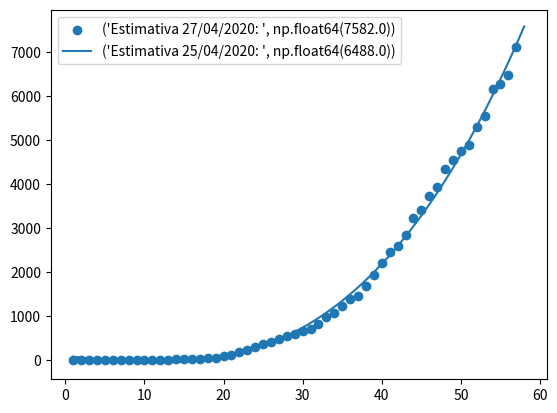

This figure's Python source:
# Bibliotecas
import numpy
import matplotlib.pyplot as plt

# Entrada de Dados - Eixo X - Dias em que houveram as apurações
dias_apurados = [1,2,3,4,5,6,7,8,9,10,11,12,13,14,15,16,17,18,19,20,21,22,23,24,25,26,27,28,29,30,31, # 01/março/2020 a 31/março/2020
                 32,33,34,35,36,37,38,39,40,41,42,43,44,45,46,47,48,49,50,51,52,53,54,55,56,57] # 01/abril/2020 a 26/abril/2020
x = dias_apurados

# Entrada de Dados - Euxo Y - Casos Apurados diários
casos_acumulados=[0,0,0,0,1,1,2,3,3,8,13,16,16,22,24,31,33,45,65,109,119,186,233,305,370,421,493,558,600,657,708,# 01/março/2020 a 31/março/2020
                  832,992,1074,1246,1394,1461,1688,1938,2216,2464,2607,2855,3231,3410,3743,3944,4349,4543,4765,4899,5306,5552,6172,6282,None,7111]# 01/abril/2020 a 26/abril/2020
y = casos_acumulados


# Pesquisa o indice da lista que contem o valor da pesquisa
def pesquisarLista (entradaLista, valorPesquisa):
    tamanhoLista = len(entradaLista)
    flag = -1
    for i in range(tamanhoLista):
        if (entradaLista[i] == valorPesquisa):
            flag = i
    return flag

def gerarListaAte (entradaLista, valorParada):
    tamanhoLista = len(entradaLista)
    novaLista = []
    for i in range(tamanhoLista):
        novaLista.append(entradaLista[i])
        if (entradaLista[i] == valorParada):
            del(novaLista[i])
            break
    return novaLista


# Estima o priximo valor da Lista
def estimarProximoValor (entradaListaX,entradaListaY):
    x = []
    y = []
    x = entradaListaX
    y = entradaListaY
    tamanhoLista = len(entradaListaY)
    x_estimado = tamanhoLista

    # Modelo polinomial baseado em equação do terceiro grau
    coeficiente = numpy.polyfit(x, y, 3)  # Polinomio terceiro grau
    mymodel = numpy.poly1d(coeficiente)
    print("===============================================================================================================")
    print("Modelo polinomial da estimativa do elemento faltante")
    print(mymodel)  # Imprimir modelo polinomial

    # Realizar calculos com o modelo polinomial
    calculo = ((coeficiente[0]*pow(x_estimado, 3)) + (coeficiente[1]*pow(x_estimado, 2)) + (coeficiente[2]*pow(x_estimado, 1)) + coeficiente[3])
    return calculo


indiceLista = pesquisarLista(casos_acumulados,None)
listaX = gerarListaAte(dias_apurados,dias_apurados[indiceLista])
listaY = gerarListaAte(casos_acumulados,casos_acumulados[indiceLista])
valorEstimado = round(estimarProximoValor(listaX,listaY),0)
print("===============================================================================================================")
print("casos_acumulados[",indiceLista,"] = ",casos_acumulados[indiceLista])
print("casos_acumulados[",indiceLista,"] = estimativa de ",valorEstimado)
print("===============================================================================================================")

# alterar o valor perdido e colocar o valor estimado
y [indiceLista] = valorEstimado

# inserir o dia de apuração para calcular a estimativa de casos acumulados
x_estimado = 58 # referente ao dia 27/abril/2020

# Modelo polinomial baseado em equação do terceiro grau
coeficiente = numpy.polyfit(x, y, 3) # Polinomio terceiro grau
mymodel = numpy.poly1d(coeficiente)
print("Modelo polinomial geral dos casos acumulados incluindo a estimativa do elemento faltante")
print(mymodel) # Imprimir modelo polinomial
print("===============================================================================================================")

# Realizar calculos com o modelo polinomial
calculo = ((coeficiente[0]*pow(x_estimado, 3)) + (coeficiente[1]*pow(x_estimado, 2)) + (coeficiente[2]*pow(x_estimado, 1)) + coeficiente[3])

# String apresentando a estimatia
texto = "Estimativa 27/04/2020: ", round(calculo,0)
texto1 = "Estimativa 25/04/2020: ", round(valorEstimado,0)

print(texto) #Imprimir resultado do calculo

# Gerar Gráfico
myline = numpy.linspace(1, x_estimado, 100)
plt.scatter(x, y)
plt.plot(myline, mymodel(myline))
plt.legend([texto, texto1]) # mostrar estimativa no grafico
print("===============================================================================================================")
plt.show()

